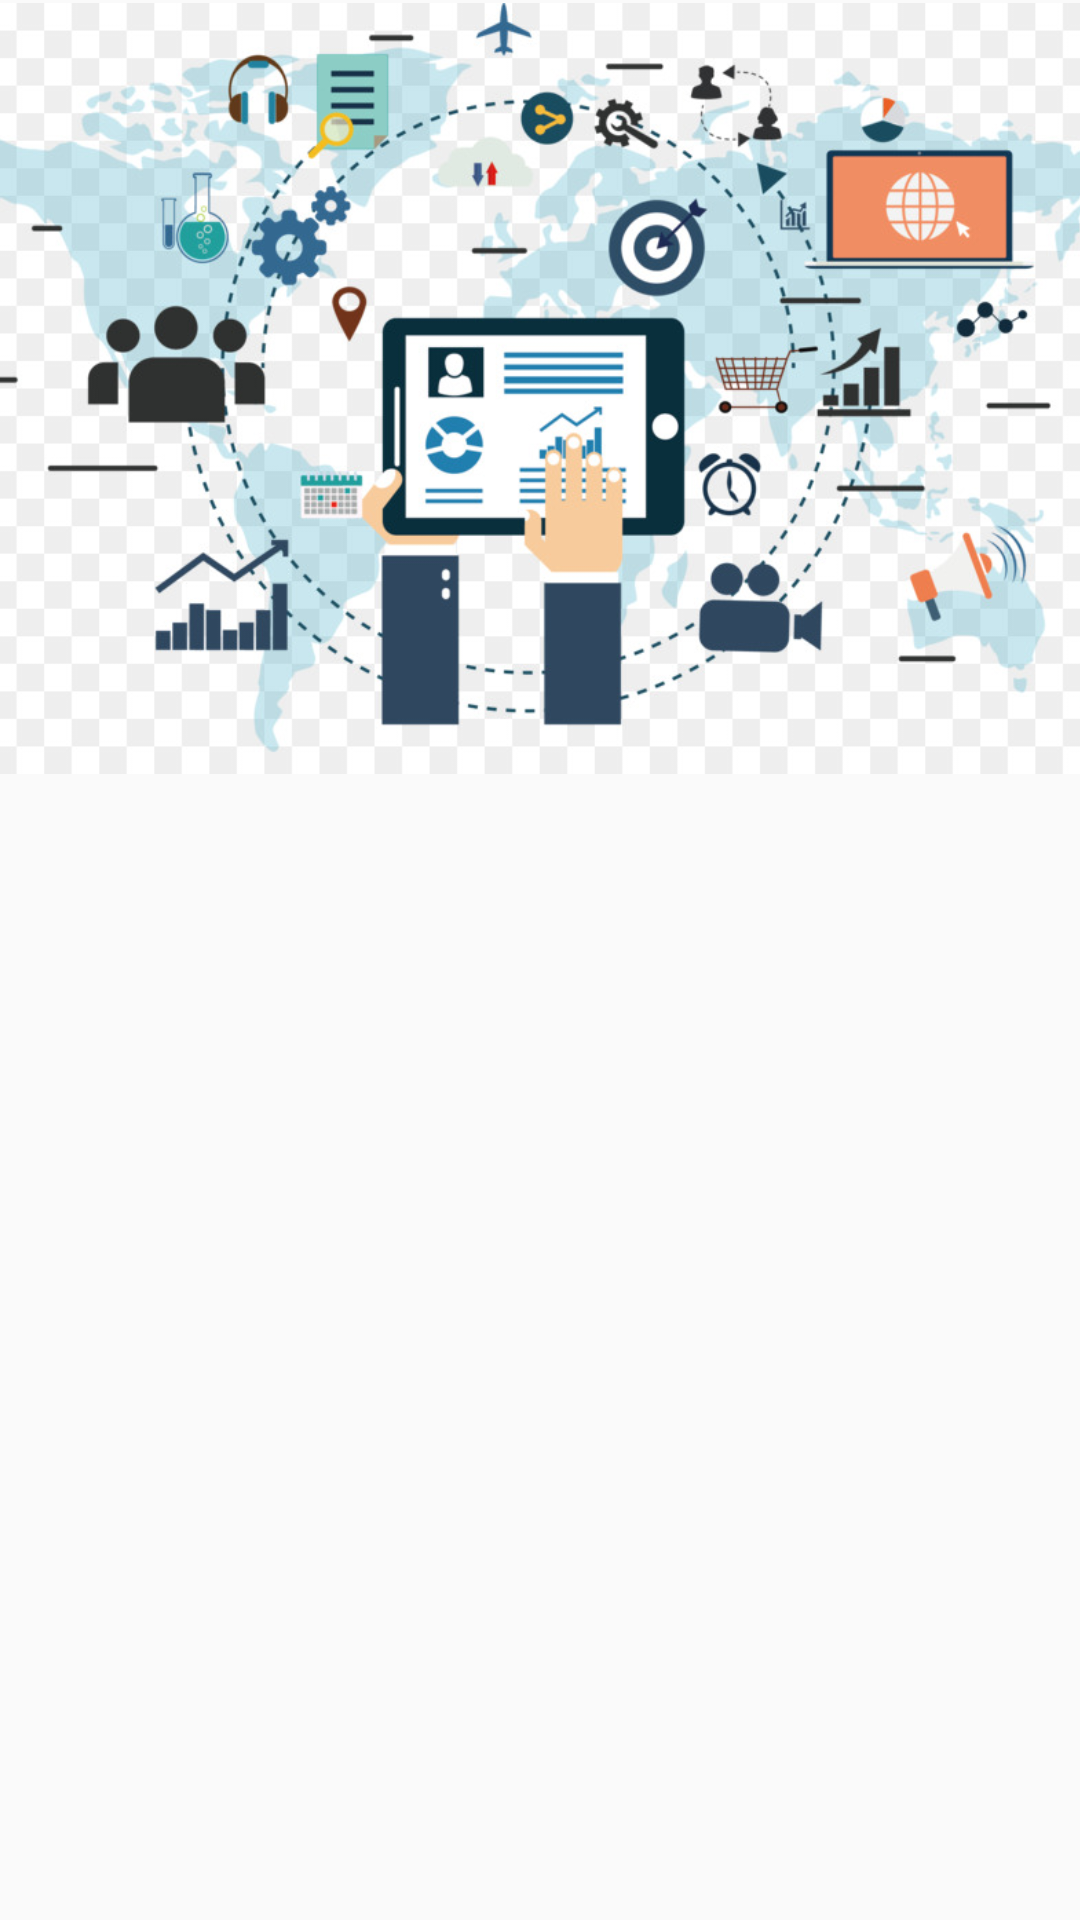

Android layout source for this screen:
<!-- AndroidManifest.xml: application theme AppTheme -->
<!-- res/layout/fragment_home.xml -->
<?xml version="1.0" encoding="utf-8"?>
<androidx.constraintlayout.widget.ConstraintLayout xmlns:android="http://schemas.android.com/apk/res/android"
    xmlns:app="http://schemas.android.com/apk/res-auto"
    xmlns:tools="http://schemas.android.com/tools"
    android:layout_width="match_parent"
    android:layout_height="match_parent"
    tools:context=".ui.home.HomeFragment">

    <TextView
        android:id="@+id/text_home"
        android:layout_width="match_parent"
        android:layout_height="wrap_content"
        android:layout_marginStart="8dp"
        android:layout_marginTop="8dp"
        android:layout_marginEnd="8dp"
        android:textAlignment="center"
        android:textSize="20sp"
        app:layout_constraintBottom_toBottomOf="parent"
        app:layout_constraintEnd_toEndOf="parent"
        app:layout_constraintStart_toStartOf="parent"
        app:layout_constraintTop_toTopOf="parent" />

    <ImageView
        android:id="@+id/imageView3"
        android:layout_width="413dp"
        android:layout_height="259dp"
        android:src="@drawable/birdy"
        app:layout_constraintEnd_toEndOf="parent"
        app:layout_constraintStart_toStartOf="@+id/text_home"
        app:layout_constraintTop_toTopOf="parent" />
</androidx.constraintlayout.widget.ConstraintLayout>
<!-- resources referenced by this layout -->
<resources>
  <!-- drawable birdy: jpg bitmap (drawable, 119867 bytes) -->
  <style name="AppTheme" parent="Theme.AppCompat.Light.NoActionBar">
          
          <item name="colorPrimary">@color/colorPrimary</item>
          <item name="colorPrimaryDark">@color/colorPrimaryDark</item>
          <item name="colorAccent">@color/colorAccent</item>
          <item name="android:statusBarColor">#00000000</item>
          <item name="android:windowContentTransitions">true</item>
      </style>
  <color name="colorPrimary">#6200EE</color>
  <color name="colorPrimaryDark">#3700B3</color>
  <color name="colorAccent">#03DAC5</color>
</resources>
